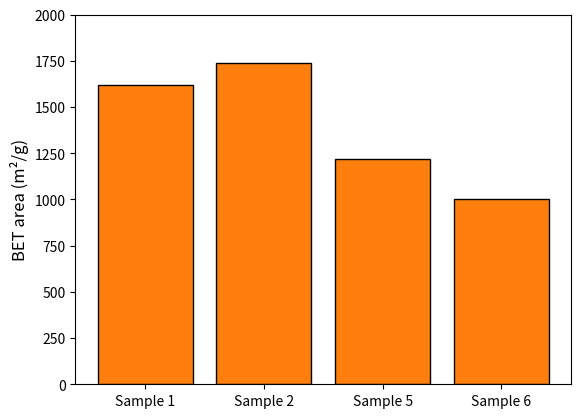

Write the Python code that produced this figure. (Note: this script raises an exception after producing the figure.)
import matplotlib.pyplot as plt

fig, ax = plt.subplots()

specimen = ['Sample 1', 'Sample 2', 'Sample 5', 'Sample 6']
value = [1620, 1740, 1220, 1000]
bar_colors = ['tab:orange', 'tab:orange', 'tab:orange', 'tab:orange']

ax.bar(specimen, value, color=bar_colors, edgecolor='black')

ax.set_ylabel(u'BET area (m\u00b2/g)', fontsize=12)
ax.set_ylim(0, 2000)

plt.savefig('results/bet_results_summary.svg')
plt.savefig('results/bet_results_summary.jpg', dpi=300)

plt.close()
